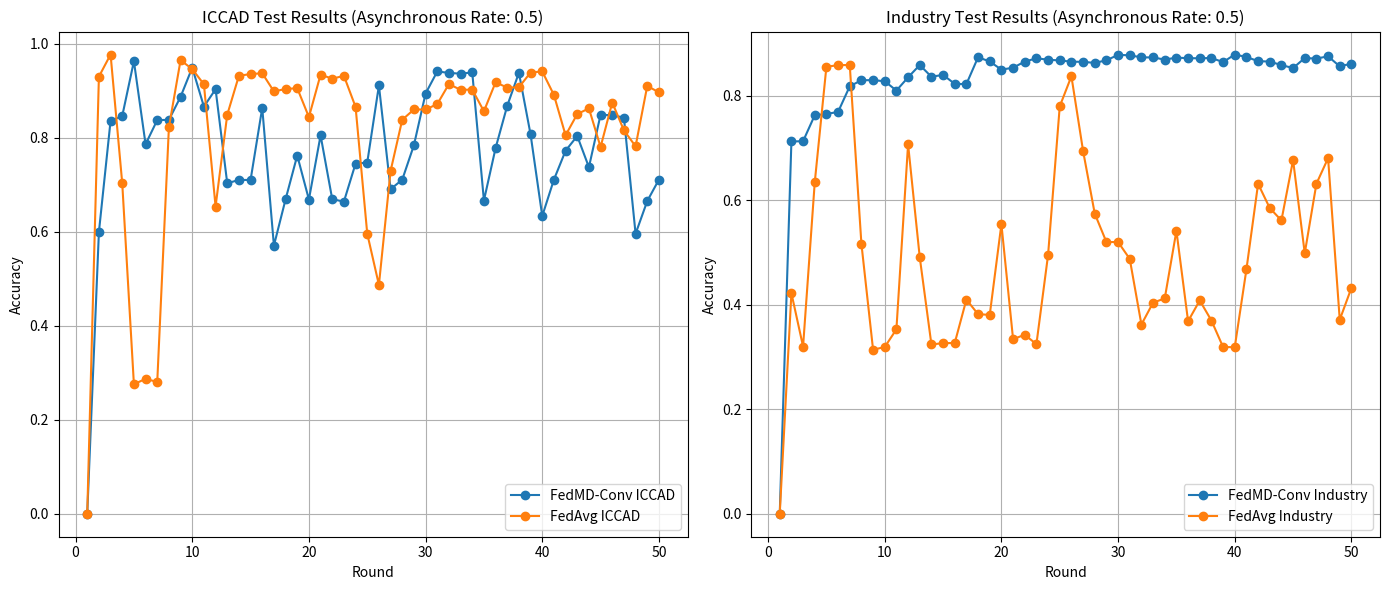

This chart was generated by the following Python code:
import matplotlib.pyplot as plt

# 2024-07-23的实验结果
acc_iccad_FedMD_async1 = [0.0, 0.5994694847636024, 0.8362080185609597, 0.8463755199049317, 0.963006818889172, 0.7863112921936452, 0.8377896613190732, 0.8381900234841411, 0.8872209489856548, 0.9492869875222816, 0.866417678182384, 0.903381150439974, 0.7032453385394561, 0.7103938545115016, 0.7103018985371927, 0.863691537220949, 0.5706009676597912, 0.6690716690716692, 0.76232917409388, 0.6686614039555216, 0.8051155815861699, 0.6693772458478342, 0.664254590725179, 0.7451984834337775, 0.747297909062615, 0.911370002546473, 0.6906643465466995, 0.7108691961633138, 0.784240160710749, 0.8942209206915089, 0.9411354440766205, 0.9382352941176471, 0.9364372011430835, 0.9391619273972214, 0.6665407577172283, 0.7781173075290722, 0.8682157711569476, 0.9384729649435531, 0.807164077752313, 0.6335625159154572, 0.7110092521857228, 0.7725178960473078, 0.8038876156523216, 0.7374770110064228, 0.8492006903771608, 0.8478878420054891, 0.8432207226324874, 0.5958053928642164, 0.6654457742693037, 0.7109809580397817]
acc_industry_FedMD_async1 = [0.0, 0.7126292170847023, 0.7131340652295857, 0.7627774661431206, 0.7652536260918343, 0.769188236236878, 0.8181985736036541, 0.8299302828752303, 0.8299863771135507, 0.8279669845340173, 0.8100729225098166, 0.8353874509175416, 0.8589630579373347, 0.836549402997035, 0.8400913534738361, 0.82287042230948, 0.8225338568795577, 0.8738520714800865, 0.8657344338488662, 0.8501242086705665, 0.8538344418623287, 0.8655020434329674, 0.8718567192884045, 0.869148168923792, 0.8677217725779309, 0.8653738280310923, 0.8650773299142559, 0.8630178700216362, 0.8680342976200016, 0.8783716643961856, 0.8776264123727863, 0.8736036541389535, 0.87349947912493, 0.8693645324144563, 0.8730988059940701, 0.8721051366295377, 0.871832678900553, 0.8724577289846943, 0.8645244009936693, 0.8790848625691161, 0.87435691962497, 0.8664155781713279, 0.8655821780591394, 0.8587947752223736, 0.8532093917781873, 0.8722974597323503, 0.8713118038304352, 0.8756230467184871, 0.8564227902876832,  0.8615834602131581]


acc_iccad_FedAvg_async1 =[0.0, 0.9301700478171068, 0.9772656537362419, 0.7032722179781004, 0.2755849814673344, 0.28711484593837533, 0.28041620688679514, 0.8223481311716606, 0.9652406417112299, 0.9462977110035935, 0.9139009139009138, 0.6538140508728744, 0.8490648784766431, 0.9320374614492263, 0.9356803327391564, 0.9373921285685991, 0.8988059870412812, 0.903828197945845, 0.905660243895538, 0.8441346235463882, 0.9343575814164049, 0.9258410434881024, 0.9318889171830348, 0.8657372039724981, 0.5960727725433608, 0.4870554282318988, 0.7294160088277736, 0.8384262796027502, 0.8602905808788162, 0.8602905808788162, 0.8716648275471804, 0.9143323996265172, 0.9021659168717993, 0.902583255524432, 0.8564991653226948, 0.9180813739637269, 0.9068981127804656, 0.9075771722830547, 0.9389766007413065, 0.9412542794895737, 0.8912585236114647, 0.8053433494609965, 0.8505361740655857, 0.8626177743824803, 0.780458648105707, 0.8751167133520074, 0.8159324335794924, 0.7819582378405908, 0.9103287779758368, 0.8967900291429703]
acc_industry_FedAvg_async1 =[0.0, 0.42230947992627615, 0.3200977642439298, 0.6341052968987899, 0.855637470951198, 0.8586825867457328, 0.8590832598765928, 0.5168683388091995, 0.3140475999679461, 0.3191361487298662, 0.353033095600609, 0.7073082779068836, 0.4910649891818254, 0.32410449555252824, 0.3265486016507733, 0.3269092074685472, 0.41000881480887885, 0.3819616956486898, 0.3807596762561103, 0.5543312765445949, 0.33420145845019633, 0.342655661511339, 0.32458530330956004, 0.49547239362128376, 0.7798701819056014, 0.8374469108101611, 0.6945268050324546, 0.574565269653017, 0.5201538584822502, 0.5201538584822502, 0.4878996714480327, 0.3622485776103854, 0.40403878515906727, 0.41221251702860806, 0.5416299382963379, 0.368579213077971, 0.4083259876592676, 0.3698613670967225, 0.3191361487298662, 0.31885567753826427, 0.4675855437134386, 0.6316211234874589, 0.585223174933889, 0.5615033255869861, 0.6770173892138793, 0.4986377113550765, 0.6317413254267169, 0.6807035820177899, 0.3713839249939899, 0.43228624088468626]



print("分界")
# 2024-07-22的实验结果
# FedMD第25轮的测试结果 (10节点, 异步率: 1)
# acc_iccad_FedMD_async1 = [
#     0, 0.9302054154995332, 0.9304897716662422, 0.9362518744871686,
#     0.9276844070961718, 0.9353323147440795, 0.9333262597968479, 0.932033217327335,
#     0.9422912599383186, 0.9344933933169228, 0.9362306538777126, 0.9337959426194722,
#     0.9298701298701297, 0.9320204849616613, 0.9289024700789407, 0.9360835243188184,
#     0.9324420677361853, 0.9301035565741447, 0.9366720425543955, 0.9337464278640748,
#     0.931000481000481, 0.92999037999038, 0.9305407011289365, 0.9299493534787653,
#     0.9313923549217666
# ]
# acc_industry_FedMD_async1 = [
#     0, 0.8267489382162033, 0.849130539306034, 0.8622886449234715,
#     0.8595881080214761, 0.8628095199935892, 0.8674252744610946, 0.866784197451719,
#     0.8662312685311322, 0.8682907284237519, 0.8722173251061784, 0.8696530170686755,
#     0.8654379357320299, 0.8704623767930123, 0.8718807596762561, 0.8674493148489463,
#     0.8718727462136389, 0.8692443304751982, 0.8726099847744211, 0.8693244651013703,
#     0.869108101610706, 0.8741966503726261, 0.8767930122605978, 0.8743729465502044,
#     0.8719128135267249
# ]
#
# # FedAvg第25轮的测试结果 (10节点, 异步率: 1)
# acc_iccad_FedAvg_async1 = \
# [0, 0.9821605409840704, 0.9838016014486601,  # 2024-7-22的实验结果
#  0.9811702458761282, 0.9785530373765667, 0.9686288656876891, 0.9641513170924936, 0.9688905865376454, 0.9520414226296581, 0.950845994963642, 0.9356095973743033, 0.9456681662564016, 0.9366918484565543, 0.9094658065246299, 0.9308561808561808, 0.9237402031519679, 0.9231530996236879, 0.9003833856775033, 0.9123942506295448, 0.8938332908921144, 0.913342104518575, 0.9069829952182893, 0.9065515094926859, 0.9094092182327478, 0.9100387629799395]
#
# acc_industry_FedAvg_async1 = \
# [0, 0.31256510938376475, 0.31256510938376475, # 2024-7-22的实验结果
#  0.3126853113230227, 0.31320618639314046, 0.3191361487298662,
#  0.33083580415097363, 0.332558698613671, 0.3567192884045196, 0.36449234714320056, 0.40123407324304833, 0.368539145764885, 0.39826909207468547, 0.4725939578491866, 0.38989502363971473, 0.4088067954162994, 0.4106098245051687, 0.4695087747415658, 0.4511980126612709, 0.4924673451398349, 0.4467505409087266, 0.47419665037262604, 0.47463739081657186, 0.4822101129898229, 0.4829713919384567]
#




#------------------------------------------------------------------------上面是数据，下面是数据处理逻辑
len=min(len(acc_iccad_FedMD_async1),len(acc_iccad_FedAvg_async1))

rounds = list(range(1, len+1))

plt.figure(figsize=(14, 6))

# Plotting ICCAD results
plt.subplot(1, 2, 1)
plt.plot(rounds, acc_iccad_FedMD_async1[:len], label='FedMD-Conv ICCAD', marker='o')
plt.plot(rounds, acc_iccad_FedAvg_async1[:len], label='FedAvg ICCAD', marker='o')


plt.xlabel('Round')
plt.ylabel('Accuracy')
plt.title('ICCAD Test Results (Asynchronous Rate: 0.5)')
plt.legend()
plt.grid(True)

# Plotting Industry results
plt.subplot(1, 2, 2)
plt.plot(rounds, acc_industry_FedMD_async1[:len], label='FedMD-Conv Industry', marker='o')
plt.plot(rounds, acc_industry_FedAvg_async1[:len], label='FedAvg Industry', marker='o')

plt.xlabel('Round')
plt.ylabel('Accuracy')
plt.title('Industry Test Results (Asynchronous Rate: 0.5)')
plt.legend()
plt.grid(True)

plt.tight_layout()
plt.show()

